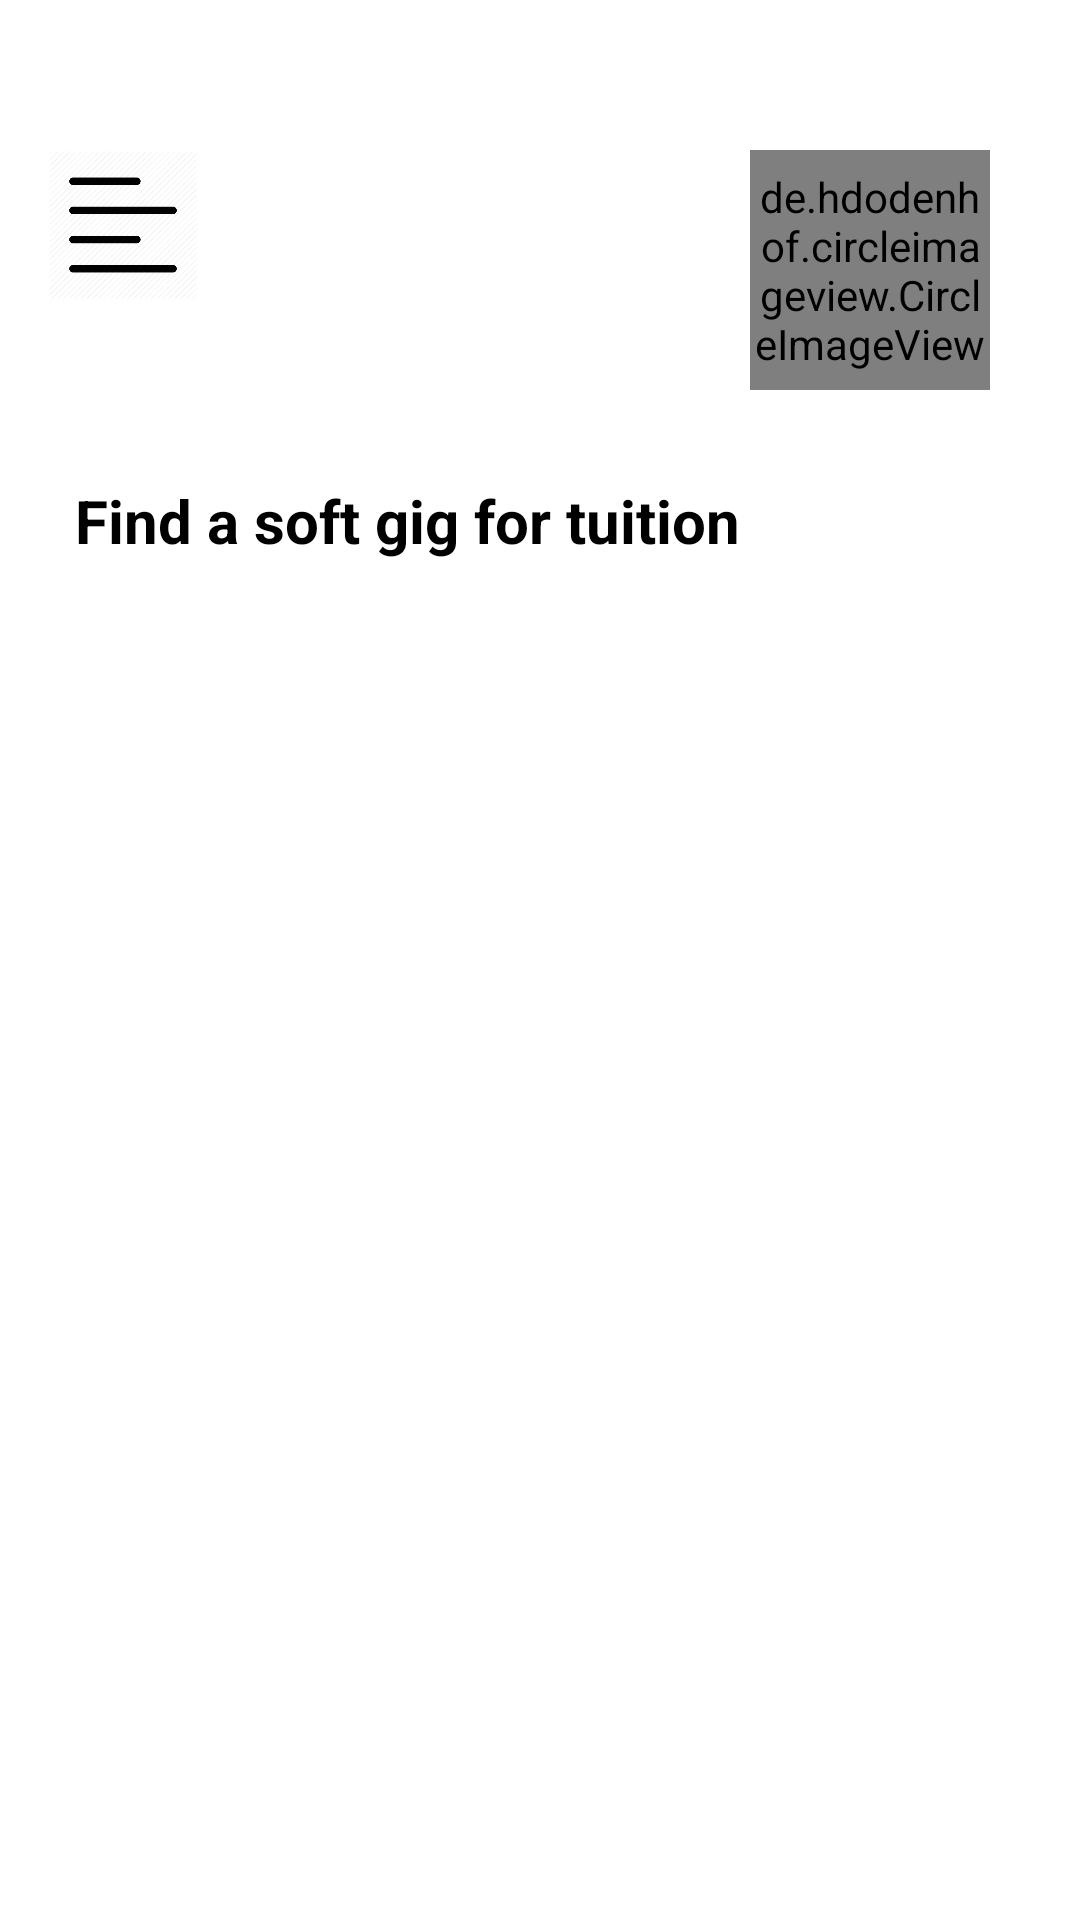

This screen was rendered from an Android layout file. Write that file and the resources it references.
<!-- AndroidManifest.xml: application theme AppTheme -->
<!-- res/layout/fragment_jobs.xml -->
<?xml version="1.0" encoding="utf-8"?>
<LinearLayout xmlns:android="http://schemas.android.com/apk/res/android"
    xmlns:tools="http://schemas.android.com/tools"
    android:layout_width="match_parent"
    android:orientation="vertical"
    android:paddingHorizontal="15dp"
    android:layout_height="match_parent"
    tools:context=".Fragments.JobsFragment">

    <RelativeLayout
        android:layout_width="match_parent"
        android:layout_marginTop="50dp"
        android:layout_height="wrap_content">


        <ImageView
            android:id="@+id/drawer"
            android:layout_width="50dp"
            android:layout_height="50dp"
            android:layout_alignParentStart="true"
            android:layout_marginHorizontal="15dp"
            android:layout_marginStart="1dp"
            android:scaleType="centerInside"
            android:src="@drawable/drawer" />

        <de.hdodenhof.circleimageview.CircleImageView
            android:id="@+id/user_avatar"
            android:layout_width="80dp"
            android:layout_height="80dp"
            android:layout_alignParentEnd="true"
            android:layout_marginHorizontal="15dp"
            android:src="@drawable/avatar" />
    </RelativeLayout>

    <TextView
        android:layout_width="match_parent"
        android:textSize="20sp"
        android:textStyle="bold"
        android:paddingHorizontal="10dp"
        android:layout_marginTop="30dp"
        android:textColor="@color/black"
        android:text="Find a soft gig for tuition"
        android:layout_height="wrap_content"/>

    <androidx.recyclerview.widget.RecyclerView
        android:id="@+id/jobs_recycler_view"
        android:layout_width="match_parent"
        android:paddingHorizontal="5dp"
        android:layout_marginTop="20dp"
        android:layout_height="match_parent">



    </androidx.recyclerview.widget.RecyclerView>



</LinearLayout>
<!-- resources referenced by this layout -->
<resources>
  <!-- drawable avatar: jpeg bitmap (drawable, 10537 bytes) -->
  <!-- drawable drawer: png bitmap (drawable, 13644 bytes) -->
  <!-- not gathered from this repository: default colours our renderer supplied (Android Studio template values) -->
  <color name="black">#FF000000</color>
</resources>
